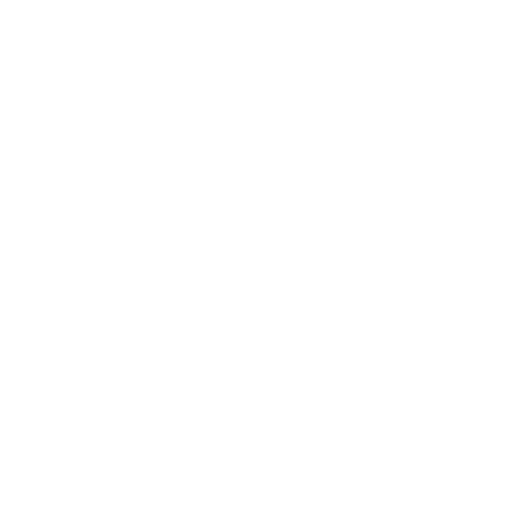
t = 0.00 s
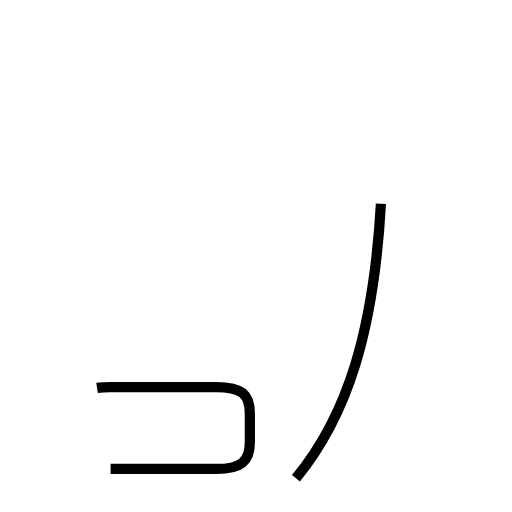
t = 1.89 s
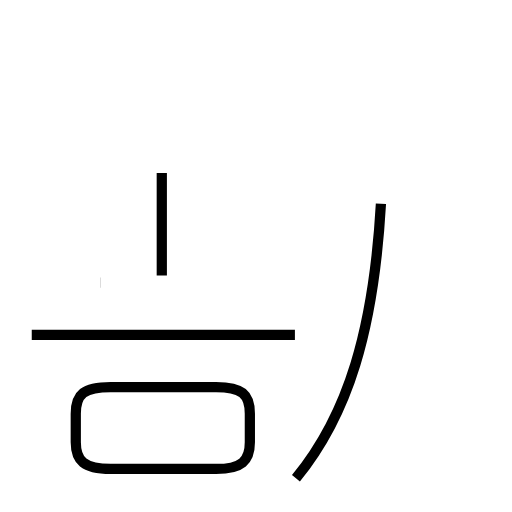
t = 3.31 s
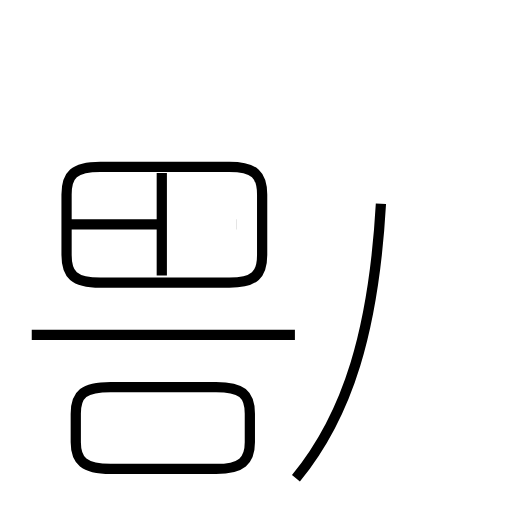
t = 5.30 s
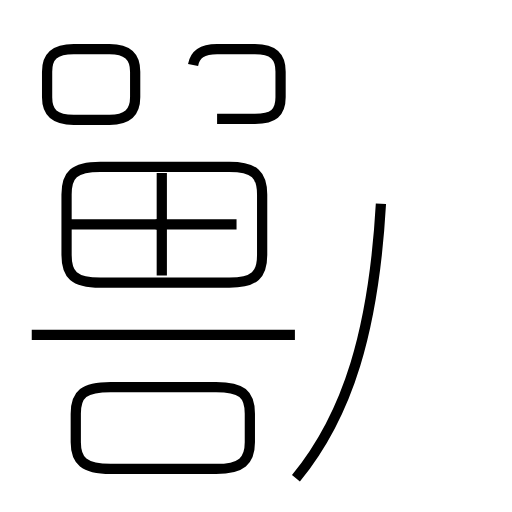
t = 6.98 s
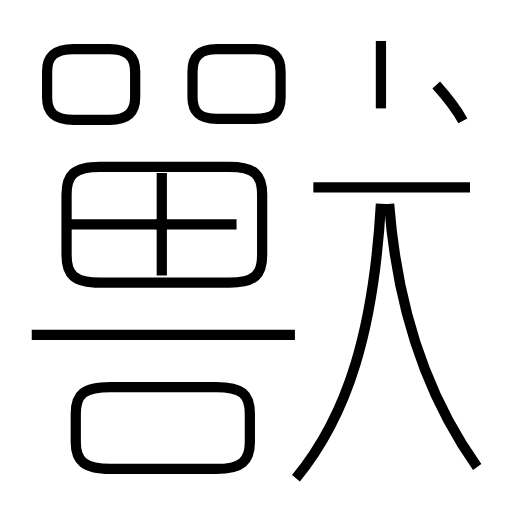
t = 8.80 s

The animated SVG that drew these frames (rendered in a browser with its animation timeline set to each time). Animation: 13 SMIL elements (animate=13); one cycle of 8.80 s.

<?xml version='1.0' encoding='utf-8'?>
<svg viewBox="0.0 -6.0 50.0 50.0" version="1.1" xmlns="http://www.w3.org/2000/svg"><rect x="-1000" y="-1000" width="2000" height="2000" stroke="white" fill="white" /><g style="fill:none;stroke:#000000;stroke-width:1"><path d="M 28.9 2.7 C 34.0 -3.5 36.5 -11.8 37.2 -24.1 " transform="translate(0.0 38.0)" stroke-dasharray="28.540459186002906" stroke-dashoffset="28.540459186002906"><animate attributeName="stroke-dashoffset" from="28.540459186002906" to="0" dur="0.8562137755800872s" begin="0s; anim_end.end" fill="freeze" id="anim0" /></path><path d="M 10.8 1.8 L 21.1 1.8 C 23.6 1.8 24.4 1.0 24.4 -0.8 L 24.4 -3.6 C 24.4 -5.5 23.6 -6.2 21.1 -6.2 L 10.8 -6.2 C 8.2 -6.2 7.4 -5.5 7.4 -3.6 L 7.4 -0.8 C 7.4 1.0 8.2 1.8 10.8 1.8 Z " transform="translate(0.0 38.0)" stroke-dasharray="45.97914552554738" stroke-dashoffset="45.97914552554738"><animate attributeName="stroke-dashoffset" from="45.97914552554738" to="0" dur="1.3793743657664215s" begin="anim0.end" fill="freeze" id="anim1" /></path><path d="M 28.8 -11.3 L 3.1 -11.3 " transform="translate(0.0 38.0)" stroke-dasharray="25.7" stroke-dashoffset="25.7"><animate attributeName="stroke-dashoffset" from="25.7" to="0" dur="0.7709999999999999s" begin="anim1.end" fill="freeze" id="anim2" /></path><path d="M 15.8 -17.1 L 15.8 -27.1 " transform="translate(0.0 38.0)" stroke-dasharray="10.0" stroke-dashoffset="10.0"><animate attributeName="stroke-dashoffset" from="10.0" to="0" dur="0.3s" begin="anim2.end" fill="freeze" id="anim3" /></path><path d="M 9.8 -16.4 L 22.4 -16.4 C 24.9 -16.4 25.6 -17.2 25.6 -19.1 L 25.6 -25.0 C 25.6 -26.9 24.9 -27.7 22.4 -27.7 L 9.8 -27.7 C 7.2 -27.7 6.5 -26.9 6.5 -25.0 L 6.5 -19.1 C 6.5 -17.2 7.2 -16.4 9.8 -16.4 Z " transform="translate(0.0 38.0)" stroke-dasharray="56.803902650290794" stroke-dashoffset="56.803902650290794"><animate attributeName="stroke-dashoffset" from="56.803902650290794" to="0" dur="1.7041170795087237s" begin="anim3.end" fill="freeze" id="anim4" /></path><path d="M 15.8 -22.1 L 6.2 -22.1 " transform="translate(0.0 38.0)" stroke-dasharray="9.600000000000001" stroke-dashoffset="9.600000000000001"><animate attributeName="stroke-dashoffset" from="9.600000000000001" to="0" dur="0.28800000000000003s" begin="anim4.end" fill="freeze" id="anim5" /></path><path d="M 23.1 -22.1 L 15.2 -22.1 " transform="translate(0.0 38.0)" stroke-dasharray="7.900000000000002" stroke-dashoffset="7.900000000000002"><animate attributeName="stroke-dashoffset" from="7.900000000000002" to="0" dur="0.23700000000000004s" begin="anim5.end" fill="freeze" id="anim6" /></path><path d="M 13.2 -34.5 L 13.2 -37.0 C 13.2 -38.5 12.4 -39.2 10.7 -39.2 L 7.2 -39.2 C 5.3 -39.2 4.6 -38.5 4.6 -37.0 L 4.6 -34.5 C 4.6 -33.0 5.3 -32.3 7.2 -32.3 L 10.7 -32.3 C 12.4 -32.3 13.2 -33.0 13.2 -34.5 Z " transform="translate(0.0 38.0)" stroke-dasharray="27.561646231207188" stroke-dashoffset="27.561646231207188"><animate attributeName="stroke-dashoffset" from="27.561646231207188" to="0" dur="0.8268493869362156s" begin="anim6.end" fill="freeze" id="anim7" /></path><path d="M 21.2 -32.4 L 24.9 -32.4 C 26.7 -32.4 27.4 -33.0 27.4 -34.5 L 27.4 -37.0 C 27.4 -38.5 26.7 -39.2 24.9 -39.2 L 21.2 -39.2 C 19.5 -39.2 18.8 -38.5 18.8 -37.0 L 18.8 -34.5 C 18.8 -33.0 19.5 -32.4 21.2 -32.4 Z " transform="translate(0.0 38.0)" stroke-dasharray="27.522043549643435" stroke-dashoffset="27.522043549643435"><animate attributeName="stroke-dashoffset" from="27.522043549643435" to="0" dur="0.825661306489303s" begin="anim7.end" fill="freeze" id="anim8" /></path><path d="M 46.6 1.6 C 41.9 -5.0 38.8 -13.6 38.0 -24.1 " transform="translate(0.0 38.0)" stroke-dasharray="27.43739120575784" stroke-dashoffset="27.43739120575784"><animate attributeName="stroke-dashoffset" from="27.43739120575784" to="0" dur="0.8231217361727352s" begin="anim8.end" fill="freeze" id="anim9" /></path><path d="M 45.9 -25.7 L 30.6 -25.7 " transform="translate(0.0 38.0)" stroke-dasharray="15.299999999999997" stroke-dashoffset="15.299999999999997"><animate attributeName="stroke-dashoffset" from="15.299999999999997" to="0" dur="0.4589999999999999s" begin="anim9.end" fill="freeze" id="anim10" /></path><path d="M 45.2 -32.2 C 44.5 -33.5 43.5 -34.7 42.6 -35.7 " transform="translate(0.0 38.0)" stroke-dasharray="4.370398175975078" stroke-dashoffset="4.370398175975078"><animate attributeName="stroke-dashoffset" from="4.370398175975078" to="0" dur="0.13111194527925232s" begin="anim10.end" fill="freeze" id="anim11" /></path><path d="M 37.2 -40.0 L 37.2 -33.4" transform="translate(0.0 38.0)" stroke-dasharray="6.600000000000001" stroke-dashoffset="6.600000000000001"><animate attributeName="stroke-dashoffset" from="6.600000000000001" to="0" dur="0.19800000000000004s" begin="anim11.end" fill="freeze" id="anim_end" /></path></g></svg>
